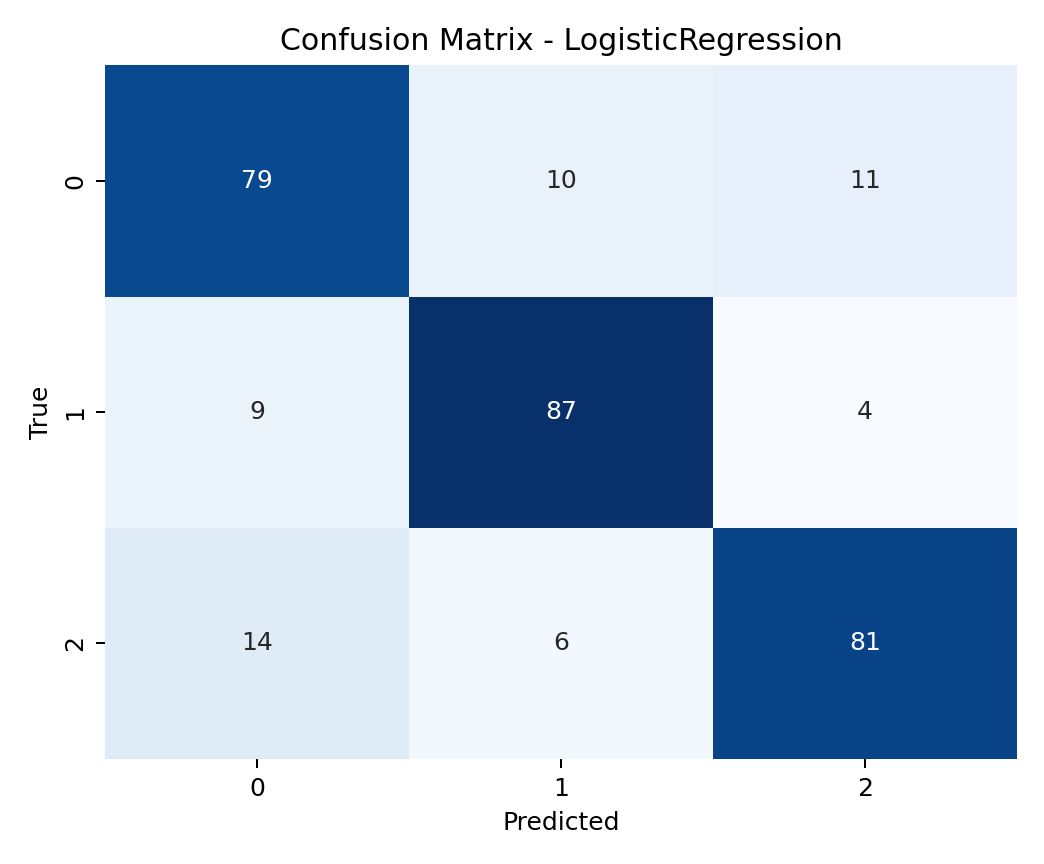

Values plotted in this chart, from the file beside it:
, Class1, Class2, Class3
Class1, 79, 10, 11
Class2, 9, 87, 4
Class3, 14, 6, 81
